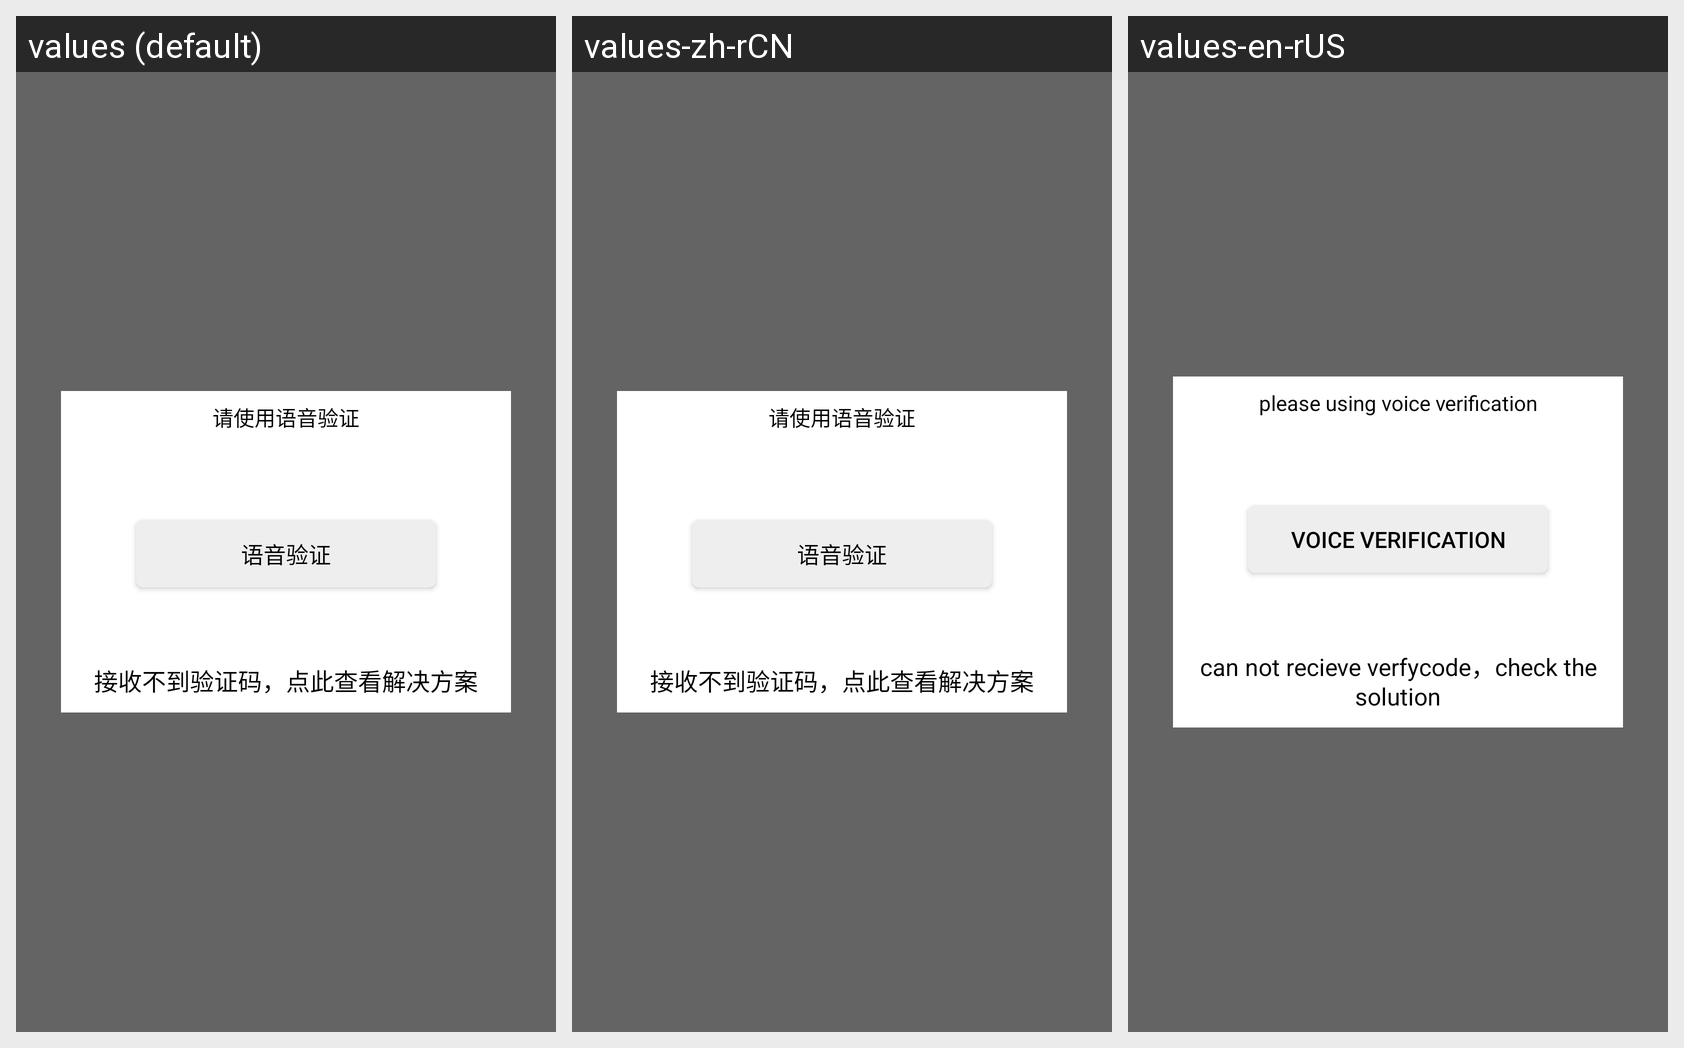

Translations of the strings shown on this Android screen, per locale in the grid:
Android screen res/layout/clip_pop_speech_receive.xml rendered under 3 locales, left to right: values (default), values-zh-rCN, values-en-rUS. Device: Nexus 5 (rendered at 1080×1920; each locale shown at half size, 540×960, under a caption strip naming it); theme AppTheme.
Strings drawn on this screen, with the default value and each locale's value (text and hints the layout hard-codes, and strings that could not be matched under every locale, appear in the picture but are not listed):

using_voice_verification
  values: 请使用语音验证
  values-zh-rCN: 请使用语音验证
  values-en-rUS: please using voice verification

voice_verification
  values: 语音验证
  values-zh-rCN: 语音验证
  values-en-rUS: voice verification

check_the_solution
  values: 接收不到验证码，点此查看解决方案
  values-zh-rCN: 接收不到验证码，点此查看解决方案
  values-en-rUS: can not recieve verfycode，check the solution
